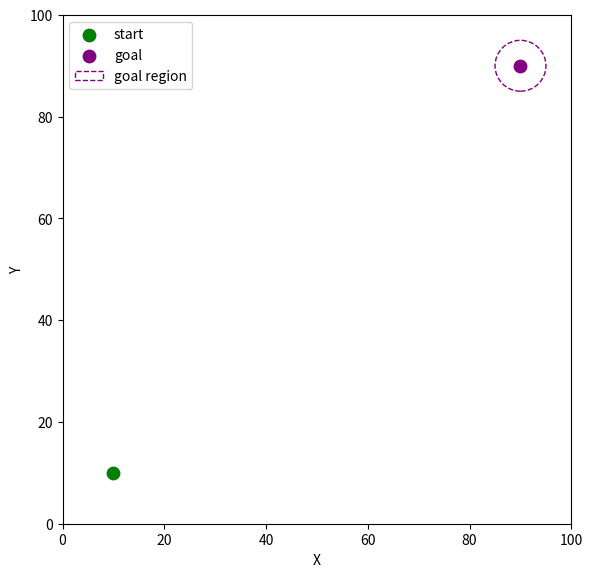

The script that saved this image:
"""visualize_path.py

Reads obstacles.csv, path_point.csv and path_box.csv (if present) and plots them
using matplotlib. Saves a PNG `planner_result.png` and shows the figure.
"""
import csv
import os
import math
import numpy as np
import matplotlib.pyplot as plt
from matplotlib.patches import Rectangle, Polygon, Circle


def read_obstacles(file_name='obstacles.csv'):
    obs = []
    if not os.path.exists(file_name):
        return obs
    with open(file_name, newline='') as f:
        rdr = csv.reader(f)
        for row in rdr:
            if not row:
                continue
            x, y, w, h = map(float, row[:4])
            obs.append((x, y, w, h))
    return obs


def read_point(file_name='path_point.csv'):
    pts = []
    if not os.path.exists(file_name):
        return pts
    with open(file_name, newline='') as f:
        rdr = csv.reader(f)
        for row in rdr:
            if not row:
                continue
            x, y = map(float, row[:2])
            pts.append((x, y))
    return pts


def read_box(file_name='path_box.csv'):
    pts = []
    if not os.path.exists(file_name):
        return pts
    with open(file_name, newline='') as f:
        rdr = csv.reader(f)
        for row in rdr:
            if not row:
                continue

            x, y, yaw = map(float, row[:3])
            v = float(row[3]) if len(row) >= 4 else None
            pts.append((x, y, yaw, v))
    return pts


def draw(obstacles, point_path=None, box_path=None, side_len=3.0, save_as='planner_result.png'):
    fig, ax = plt.subplots(figsize=(6,6))

    # draw obstacles
    for (x,y,w,h) in obstacles:
        rect = Rectangle((x,y), w, h, facecolor='gray', edgecolor='black', alpha=0.8)
        ax.add_patch(rect)

    # point path
    if point_path and len(point_path) > 0:
        xs = [p[0] for p in point_path]
        ys = [p[1] for p in point_path]
        ax.plot(xs, ys, '-o', color='blue', label='point path')
        # draw directional arrows between consecutive points
        if len(point_path) >= 2:
            ux = []
            uy = []
            bx = []
            by = []
            for i in range(len(point_path)-1):
                x0,y0 = point_path[i]
                x1,y1 = point_path[i+1]
                dx = x1 - x0
                dy = y1 - y0
                mag = math.hypot(dx, dy)
                if mag == 0:
                    continue
                # place arrow at 40% along the segment and make arrow length 40% of segment
                bx.append(x0 + 0.4 * dx)
                by.append(y0 + 0.4 * dy)
                ux.append(0.4 * dx)
                uy.append(0.4 * dy)
            if bx:
                # scale=1 and scale_units='xy' means U,V are in data units
                ax.quiver(bx, by, ux, uy, angles='xy', scale_units='xy', scale=1.0,
                          color='blue', width=0.01, headwidth=3, zorder=5)

    # box path
    if box_path and len(box_path) > 0:
        xs = [p[0] for p in box_path]
        ys = [p[1] for p in box_path]
        ax.plot(xs, ys, '-o', color='red', linewidth=0.5, zorder=4, label='box path')
        half = side_len / 2.0
        for (x,y,yaw, v) in box_path:
            corners = [(-half,-half),(half,-half),(half,half),(-half,half)]
            R = [[math.cos(yaw), -math.sin(yaw)],[math.sin(yaw), math.cos(yaw)]]
            pts = [ (x + R[0][0]*cx + R[0][1]*cy, y + R[1][0]*cx + R[1][1]*cy) for (cx,cy) in corners ]
            poly = Polygon(pts, closed=True, fill=False, edgecolor='red', zorder=5, linewidth=0.05)
            ax.add_patch(poly)
        # draw orientation arrows based on yaw (small arrows centered at each box)
        ox, oy, ou, ov, spd = [], [], [], [], []
        orient_len = 0.6 * side_len
        for i, (x,y,yaw,v) in enumerate(box_path):
            ox.append(x); oy.append(y)
            ou.append(orient_len * math.cos(yaw))
            ov.append(orient_len * math.sin(yaw))
            if v is not None:
                spd.append(abs(v))
            else:
                # if the csv does not provide speed, compute a simple relative speed
                if i == 0:
                    spd.append(0.0)
                else:
                    x0,y0,_,_ = box_path[i-1]
                    spd.append(math.hypot(x - x0, y - y0))  # relative distance as speed

        # color arrows by speed
        spd_arr = np.array(spd, dtype=float)
        vmin, vmax = float(np.nanmin(spd_arr)), float(np.nanmax(spd_arr))
        # avoid vmin==vmax when all v are 0
        if vmax <= vmin + 1e-12:
            vmax = vmin + 1.0

        Q = ax.quiver(ox, oy, ou, ov, spd_arr,
                    angles='xy', scale_units='xy', scale=1.0,
                    cmap='viridis', width=0.012, headwidth=3, zorder=6,
                    clim=(vmin, vmax))
        cb = plt.colorbar(Q, ax=ax)
        cb.set_label('speed |v|')

    # draw start/goal (assumes default start/goal used in Project3Exercise2)
    ax.scatter([10],[10], c='green', s=80, zorder=5, label='start')
    ax.scatter([90],[90], c='purple', s=80, zorder=5, label='goal')
    gx, gy, r = 90.0, 90.0, 5.0
    ax.add_patch(Circle((gx, gy), r, fill=False, edgecolor='purple', linestyle='--', zorder=5, label='goal region'))
    # ax.scatter([90],[10], c='green', s=80, label='start')
    # ax.scatter([10],[80], c='purple', s=80, label='goal')

    # ax.scatter([50],[10], c='green', s=80, label='start')
    # ax.scatter([10],[90], c='purple', s=80, label='goal')

    ax.set_xlim(0,100)
    ax.set_ylim(0,100)
    ax.set_aspect('equal', 'box')
    ax.set_xlabel('X')
    ax.set_ylabel('Y')
    ax.legend()
    plt.tight_layout()
    plt.savefig(save_as, dpi=200)
    plt.show()


if __name__ == '__main__':
    obs = read_obstacles()
    pp = read_point()
    pb = read_box()
    print(f'Loaded obstacles={len(obs)}, point_path={len(pp)}, box_path={len(pb)}')
    draw(obs, pp if pp else None, pb if pb else None)
